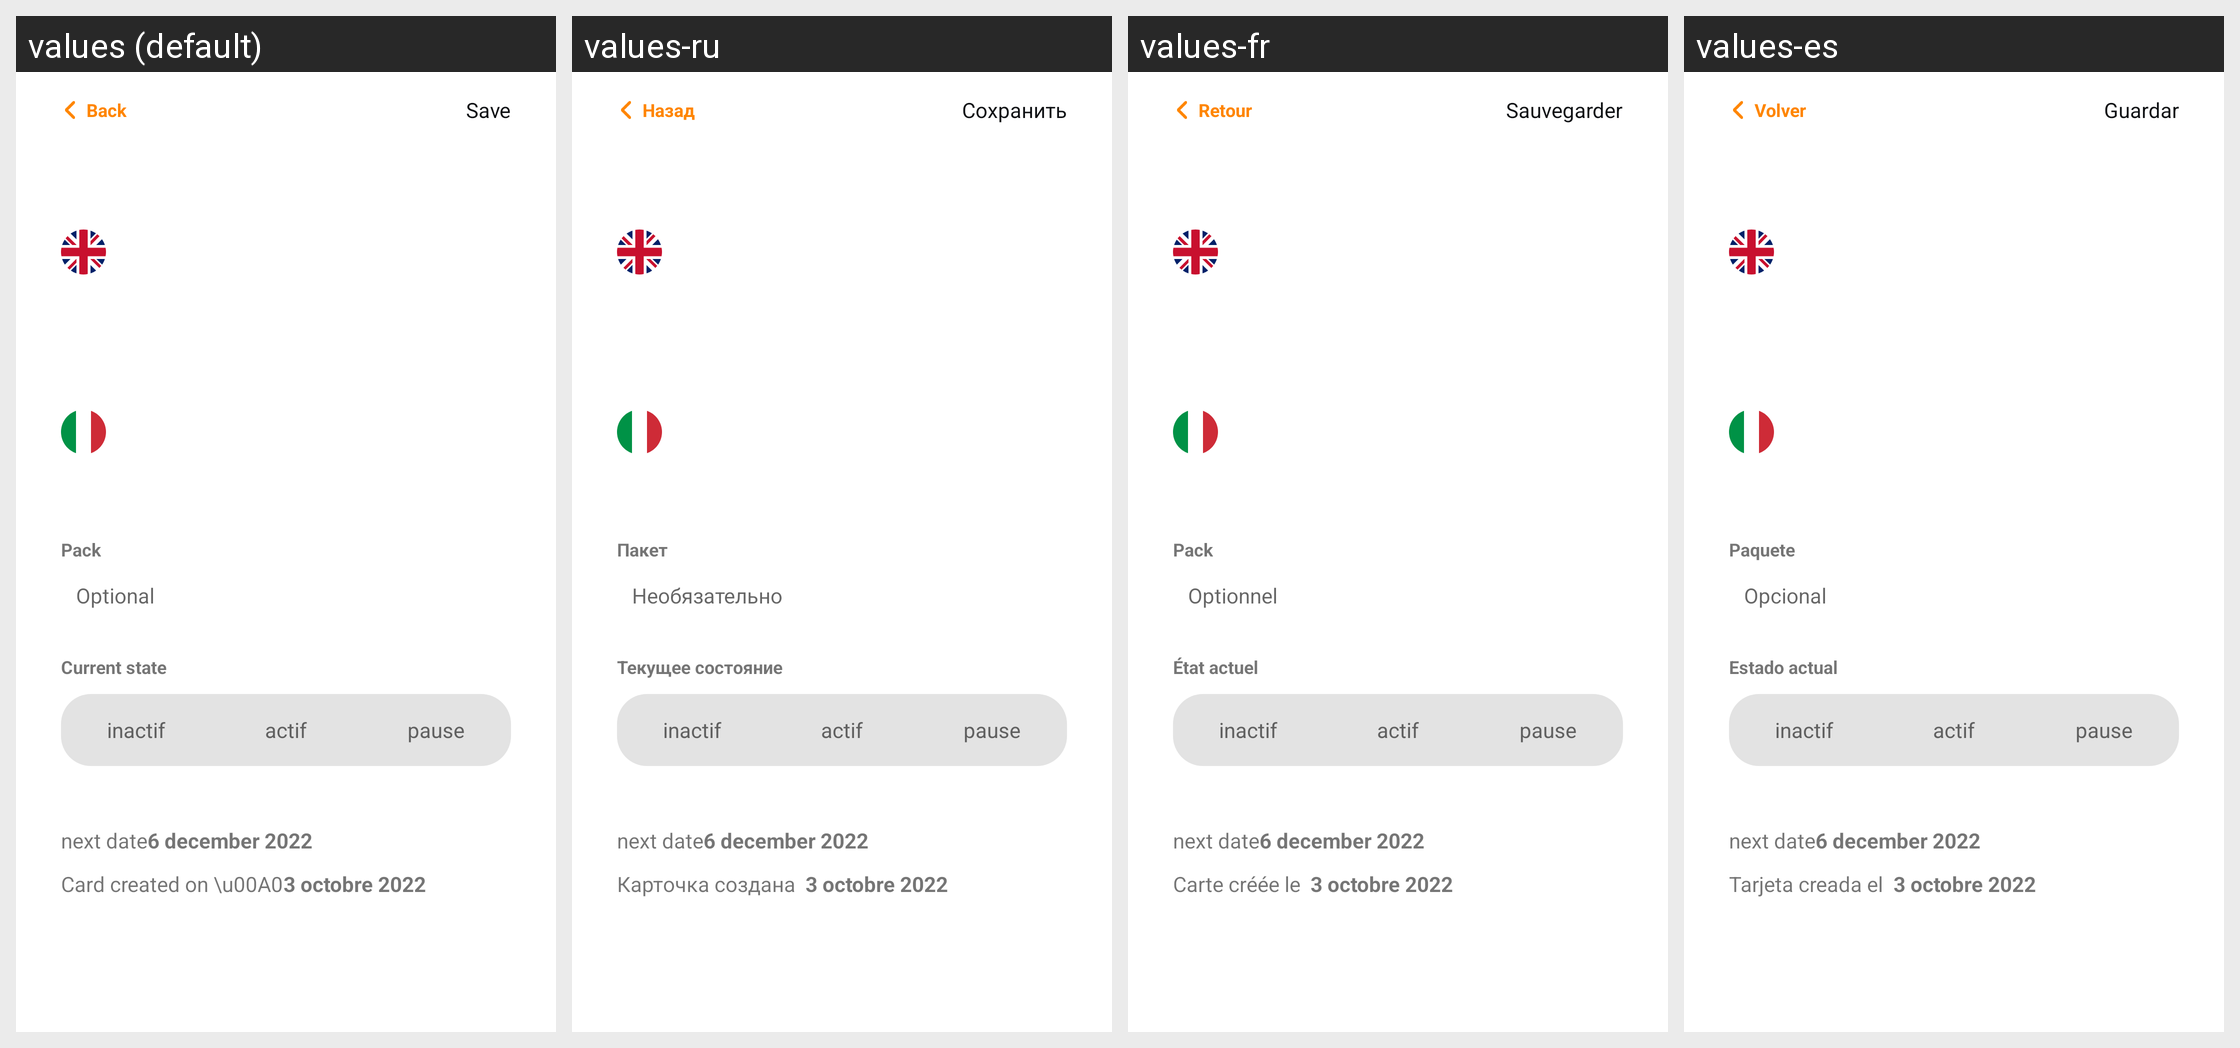

The Android screen above is rendered under several locales of the same app. Produce the string resources it draws, with the default and per-locale values.
Android screen res/layout/activity_edit_card.xml rendered under 4 locales, left to right: values (default), values-ru, values-fr, values-es. Device: Nexus 5 (rendered at 1080×1920; each locale shown at half size, 540×960, under a caption strip naming it); theme Theme.Vocavox.
Other locales in the repository, not shown: values-de, values-it.
Strings drawn on this screen, with the default value and each locale's value (text and hints the layout hard-codes, and strings that could not be matched under every locale, appear in the picture but are not listed):

button_back_str
  values: Back
  values-ru: Назад
  values-fr: Retour
  values-es: Volver

save_card
  values: Save
  values-ru: Сохранить
  values-fr: Sauvegarder
  values-es: Guardar

hint_optional
  values: Optional
  values-ru: Необязательно
  values-fr: Optionnel
  values-es: Opcional

pack
  values: Pack
  values-ru: Пакет
  values-fr: Pack
  values-es: Paquete

card_state
  values: Current state
  values-ru: Текущее состояние
  values-fr: État actuel
  values-es: Estado actual

edit_card_date_creation_sentence
  values: Card created on \u00A0
  values-ru: Карточка создана  
  values-fr: Carte créée le  
  values-es: Tarjeta creada el
